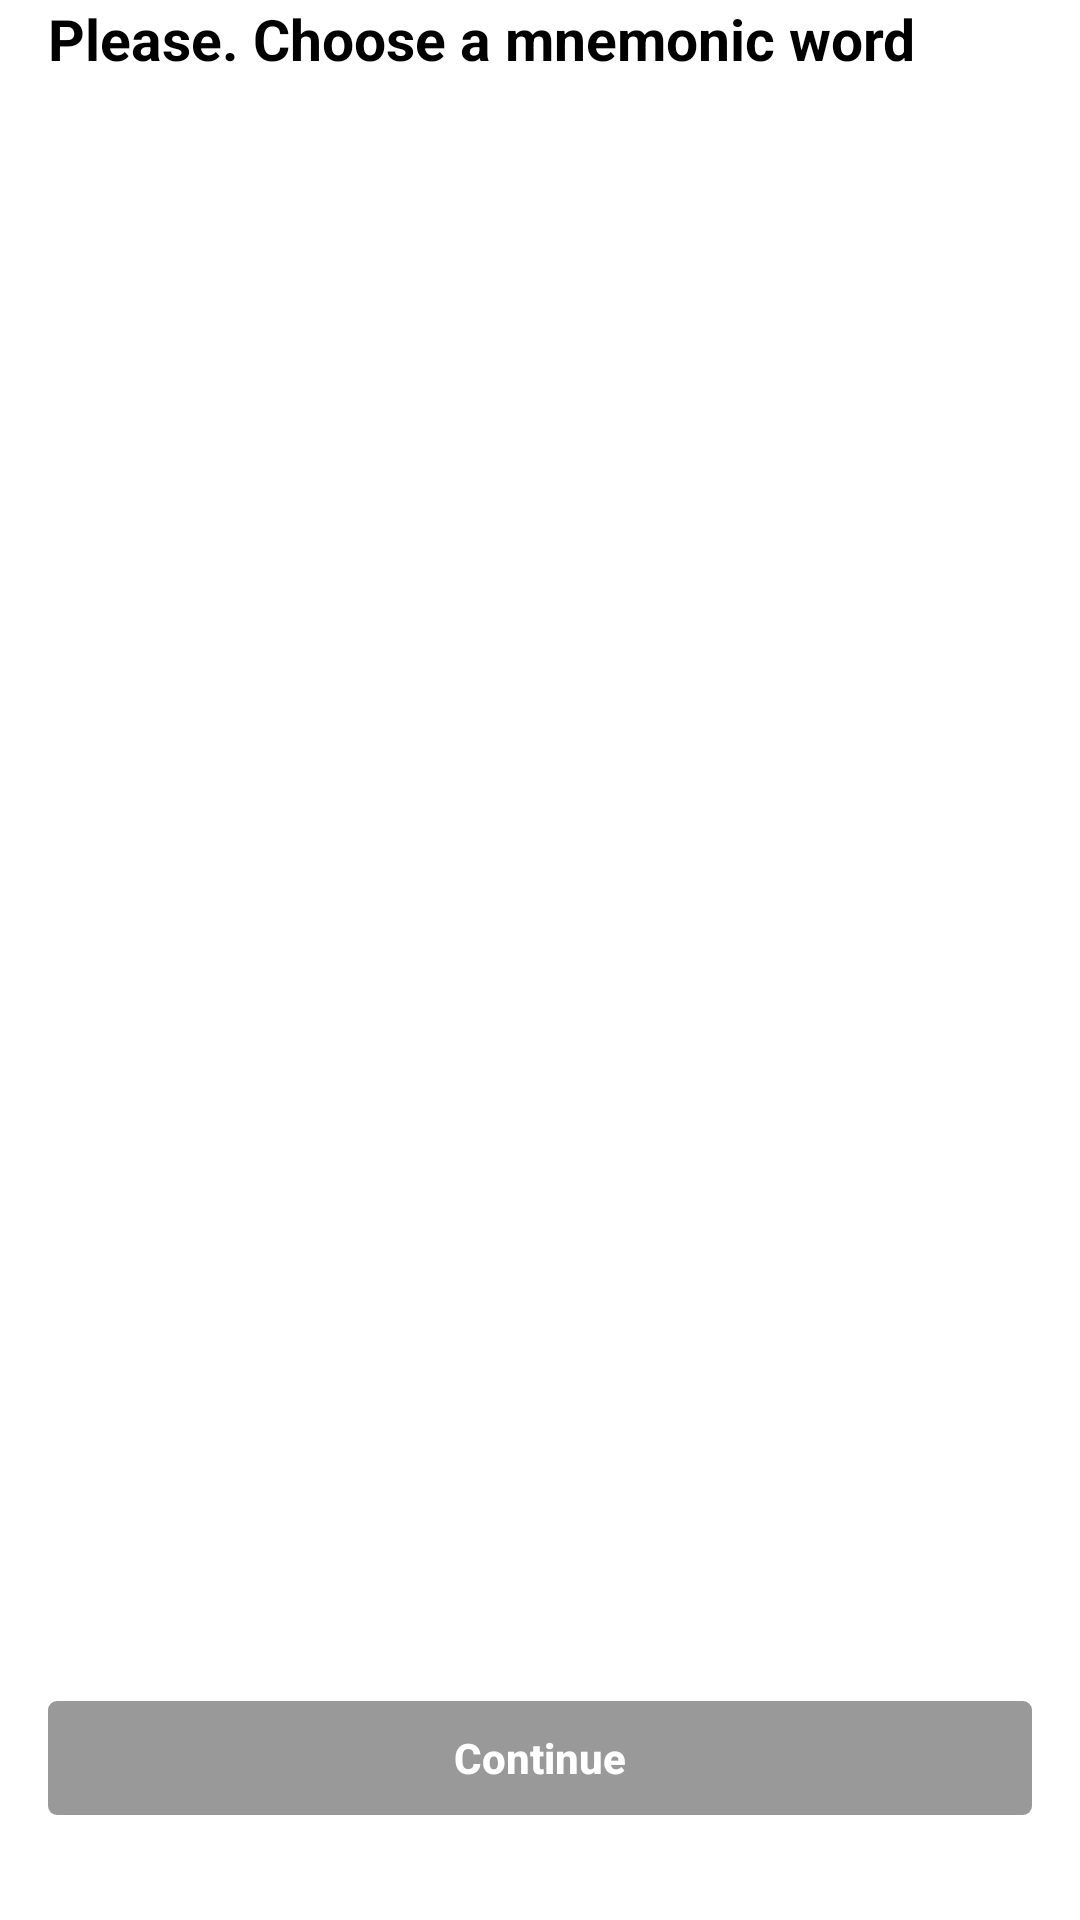

The Android layout XML behind this screen, and the referenced resources:
<!-- AndroidManifest.xml: application theme Theme.UIPractice_20211101 -->
<!-- res/layout/activity_mnemonic.xml -->
<?xml version="1.0" encoding="utf-8"?>
<layout>

    <androidx.constraintlayout.widget.ConstraintLayout xmlns:android="http://schemas.android.com/apk/res/android"
        xmlns:app="http://schemas.android.com/apk/res-auto"
        xmlns:tools="http://schemas.android.com/tools"
        android:layout_width="match_parent"
        android:layout_height="match_parent"
        android:layout_marginTop="38dp"
        android:paddingHorizontal="16dp"
        tools:context=".ui.activity.mnemonic.MnemonicActivity">

        <ScrollView
            android:layout_width="match_parent"
            android:layout_height="0dp"
            app:layout_constraintBottom_toTopOf="@id/btnContinue"
            app:layout_constraintTop_toTopOf="parent">

            <androidx.constraintlayout.widget.ConstraintLayout
                android:layout_width="match_parent"
                android:layout_height="wrap_content">

                <androidx.appcompat.widget.AppCompatTextView
                    android:id="@+id/txtWord"
                    android:layout_width="wrap_content"
                    android:layout_height="wrap_content"
                    android:lineSpacingExtra="10sp"
                    android:text="Please. Choose a mnemonic word"
                    android:textColor="#000000"
                    android:textSize="19sp"
                    android:textStyle="bold"
                    app:layout_constraintStart_toStartOf="parent"
                    app:layout_constraintTop_toTopOf="parent" />

                <androidx.recyclerview.widget.RecyclerView
                    android:id="@+id/rvMnemonic"
                    android:layout_width="match_parent"
                    android:layout_height="wrap_content"
                    android:layout_marginTop="65dp"
                    app:layout_constraintStart_toStartOf="parent"
                    app:layout_constraintTop_toBottomOf="@+id/txtWord" />

            </androidx.constraintlayout.widget.ConstraintLayout>

        </ScrollView>

        <androidx.appcompat.widget.AppCompatButton
            android:id="@+id/btnContinue"
            style="@style/button_type"
            android:layout_width="match_parent"
            android:layout_height="38dp"
            android:layout_marginBottom="35dp"
            app:layout_constraintBottom_toBottomOf="parent"
            app:layout_constraintStart_toStartOf="parent" />

    </androidx.constraintlayout.widget.ConstraintLayout>

</layout>
<!-- resources referenced by this layout -->
<resources>
  <style name="button_type">
      <item name="android:button">@android:color/transparent</item>
      <item name="android:background">@drawable/button_type</item>
      <item name="android:gravity">center</item>
      <item name="android:enabled">false</item>
      <item name="android:textAllCaps">false</item>
      <item name="android:textStyle">bold</item>
      <item name="android:textColor">#ffffff</item>
      <item name="android:text">Continue</item>
      <item name="android:lineSpacingExtra">0sp</item>
      <item name="android:textSize">14sp</item>
    </style>
  <style name="Theme.UIPractice_20211101" parent="Theme.MaterialComponents.DayNight.NoActionBar">
      
      <item name="colorPrimary">@color/purple_500</item>
      <item name="colorPrimaryVariant">@color/purple_700</item>
      <item name="colorOnPrimary">@color/white</item>
      
      <item name="colorSecondary">@color/teal_200</item>
      <item name="colorSecondaryVariant">@color/teal_700</item>
      <item name="colorOnSecondary">@color/black</item>
      
      <item name="android:statusBarColor" tools:targetApi="l">?attr/colorPrimaryVariant</item>
      
    </style>
  <!-- drawable button_type (drawable) -->
  <?xml version="1.0" encoding="utf-8"?>
  <selector xmlns:android="http://schemas.android.com/apk/res/android">
      <item android:state_enabled="false">
          <layer-list>
              <item android:drawable="@drawable/button_type_01" />
          </layer-list>
      </item>
      <item android:state_enabled="true">
          <layer-list>
              <item android:drawable="@drawable/button_type_02" />
          </layer-list>
      </item>
  </selector>
  <!-- drawable button_type_01 (drawable) -->
  <?xml version="1.0" encoding="utf-8"?>
  <shape xmlns:android="http://schemas.android.com/apk/res/android">
      android:shape="rectangle">
      <solid android:color="#999999" />
      <corners android:radius="3dp" />
  </shape>
  <!-- drawable button_type_02 (drawable) -->
  <?xml version="1.0" encoding="utf-8"?>
  <shape xmlns:android="http://schemas.android.com/apk/res/android">
      android:shape="rectangle">
      <solid android:color="#8B00FF" />
      <corners android:radius="3dp" />
  </shape>
  <!-- not gathered from this repository: default colours our renderer supplied (Android Studio template values) -->
  <color name="purple_500">#FF6200EE</color>
  <color name="purple_700">#FF3700B3</color>
  <color name="teal_200">#FF03DAC5</color>
  <color name="teal_700">#FF018786</color>
  <color name="black">#FF000000</color>
  <color name="white">#FFFFFFFF</color>
</resources>
